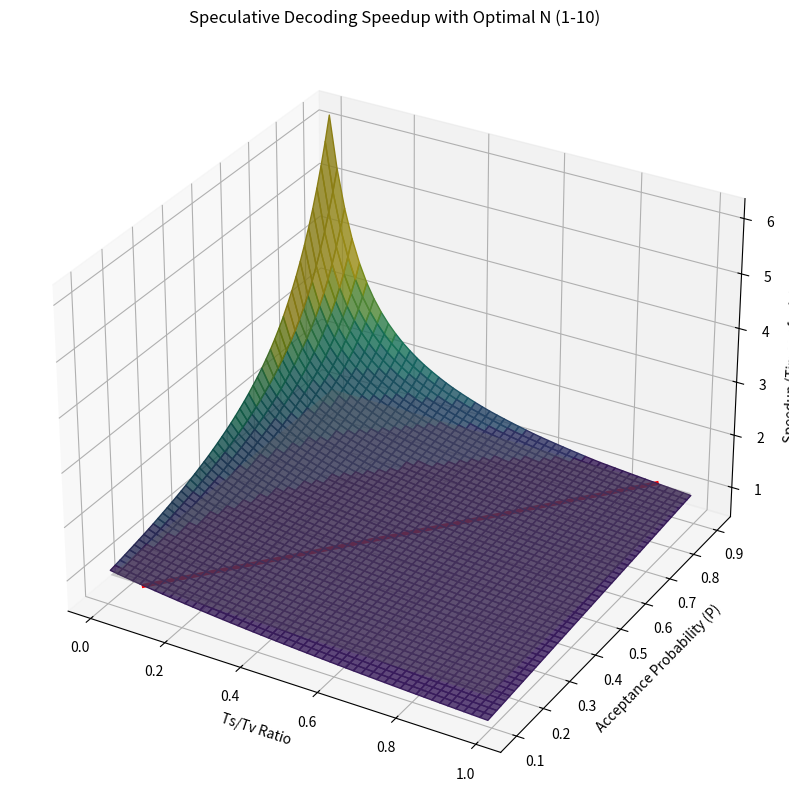

Generate this figure with matplotlib: (Note: this script raises an exception after producing the figure.)
import numpy as np
import matplotlib.pyplot as plt
from mpl_toolkits.mplot3d import Axes3D

# --- Plot 1 ---
# Define constants and ranges
Tv = 1.0
Ts_Tv_ratio = np.linspace(0.01, 0.99, 50)
P_values = np.linspace(0.1, 0.9, 50)
N_range = np.arange(1, 11)  # N from 1 to 10

def speed_relative(Ts_Tv_ratio, P, N, Tv):
    spec_speed = (1 - P**(N+1)) / ((Ts_Tv_ratio * Tv * N + Tv) * (1 - P))
    orig_speed = 1/Tv
    return spec_speed/orig_speed

# Create meshgrid for ratio and P
ratio_mesh, p_mesh = np.meshgrid(Ts_Tv_ratio, P_values)
speedup_mesh = np.zeros_like(ratio_mesh)
optimal_N_mesh = np.zeros_like(ratio_mesh)

# Find optimal N and corresponding speedup for each point
for i in range(len(P_values)):
    for j in range(len(Ts_Tv_ratio)):
        speeds = [speed_relative(ratio_mesh[i,j], p_mesh[i,j], n, Tv) for n in N_range]
        best_idx = np.argmax(speeds)
        speedup_mesh[i,j] = speeds[best_idx]
        optimal_N_mesh[i,j] = N_range[best_idx]

# Create the plot
fig = plt.figure(figsize=(15, 10))
ax = fig.add_subplot(111, projection='3d')

# Plot main surface with color indicating optimal N
surf = ax.plot_surface(ratio_mesh, p_mesh, speedup_mesh,
                      facecolors=plt.cm.viridis(optimal_N_mesh/10),
                      alpha=0.8)

# Add transparent z=1 surface
z_ones = np.ones_like(ratio_mesh)
ax.plot_surface(ratio_mesh, p_mesh, z_ones,
               color='gray', alpha=0.3)

# Find intersection points (where speedup is close to 1)
intersection_points = []
for i in range(len(P_values)):
    for j in range(len(Ts_Tv_ratio)-1):
        if (speedup_mesh[i,j] - 1) * (speedup_mesh[i,j+1] - 1) <= 0:
            # Linear interpolation to find more precise intersection
            ratio_interp = ratio_mesh[i,j] + (ratio_mesh[i,j+1] - ratio_mesh[i,j]) * \
                          (1 - speedup_mesh[i,j]) / (speedup_mesh[i,j+1] - speedup_mesh[i,j])
            intersection_points.append([ratio_interp, p_mesh[i,j], 1])

intersection_points = np.array(intersection_points)
if len(intersection_points) > 0:
    # Plot intersection line
    ax.plot(intersection_points[:,0], intersection_points[:,1], intersection_points[:,2],
            color='red', linewidth=3, label='Break-even line')

# Set labels and title
ax.set_xlabel('Ts/Tv Ratio')
ax.set_ylabel('Acceptance Probability (P)')
ax.set_zlabel('Speedup (Times of original)')
ax.set_title('Speculative Decoding Speedup with Optimal N (1-10)')

# Add colorbar for N values
sm = plt.cm.ScalarMappable(cmap=plt.cm.viridis,
                          norm=plt.Normalize(vmin=1, vmax=10))
sm.set_array([])
cbar = plt.colorbar(sm)
cbar.set_label('Optimal N')

ax.legend()
plt.show()

# Print some example points
print("\nExample configurations:")
for ratio in [0.1, 0.3, 0.5, 0.7]:
    for p in [0.3, 0.5, 0.7]:
        idx_r = np.abs(Ts_Tv_ratio - ratio).argmin()
        idx_p = np.abs(P_values - p).argmin()
        print(f"Ratio={ratio:.1f}, P={p:.1f}: " +
              f"Optimal N={optimal_N_mesh[idx_p,idx_r]:.0f}, " +
              f"Speedup={speedup_mesh[idx_p,idx_r]:.2f}x")

# --- Plot 2 ---
# Define constants
Tv = 1.0  # Verification time (normalized)
P = 0.6  # Fixed probability of token acceptance

# Define the range for Ts/Tv ratio and N
Ts_Tv_ratio = np.linspace(0.01, 0.99, 50)
N_values = np.arange(1, 20)  # Number of tokens speculated each round

# Calculate the time per token
def time_per_token(Ts_Tv_ratio, P, N, Tv):
    return ((Ts_Tv_ratio * Tv * N) + Tv) * (1 - P) / (1 - P**(N+1))

# Calculate speed (tokens per time unit)
def speed(Ts_Tv_ratio, N, P, Tv):
    return 1.0 / time_per_token(Ts_Tv_ratio, P, N, Tv)

# Create a meshgrid for Ts/Tv ratio and N
Ts_Tv_mesh, N_mesh = np.meshgrid(Ts_Tv_ratio, N_values)
speed_mesh = speed(Ts_Tv_mesh, N_mesh, P, Tv)

# Find the best N for each Ts/Tv ratio
optimal_N = []
optimal_speeds = []
for i, ratio in enumerate(Ts_Tv_ratio):
    speeds_for_ratio = speed(ratio, N_values, P, Tv)
    best_index = np.argmax(speeds_for_ratio)
    optimal_N.append(N_values[best_index])
    optimal_speeds.append(speeds_for_ratio[best_index])

# Plot the speed in 3D surface
fig = plt.figure(figsize=(12, 8))
ax = fig.add_subplot(111, projection='3d')
surf = ax.plot_surface(Ts_Tv_mesh, N_mesh, speed_mesh, cmap='viridis', alpha=0.7)

# Mark the optimal points in red
optimal_points = list(zip(Ts_Tv_ratio, optimal_N, optimal_speeds))
optimal_points = np.array(optimal_points)
ax.scatter(optimal_points[:, 0], optimal_points[:, 1], optimal_points[:, 2],
           color='red', s=50, label='Optimal N')

# Set labels and title
ax.set_xlabel('Ts/Tv Ratio')
ax.set_ylabel('Number of Speculated Tokens (N)')
ax.set_zlabel('Speed (Tokens/time unit)')
ax.set_title('Speculative Decoding Speed with P=0.6')
ax.legend()

# Add a colorbar
fig.colorbar(surf, ax=ax, shrink=0.5, aspect=5)

plt.show()

# Print the optimal N values for each ratio
print("Optimal N for each Ts/Tv ratio:")
for ratio, n, spd in zip(Ts_Tv_ratio, optimal_N, optimal_speeds):
    print(f"Ts/Tv Ratio: {ratio:.2f}, Optimal N: {n}, Speed: {spd:.2f} Tokens/time unit")


